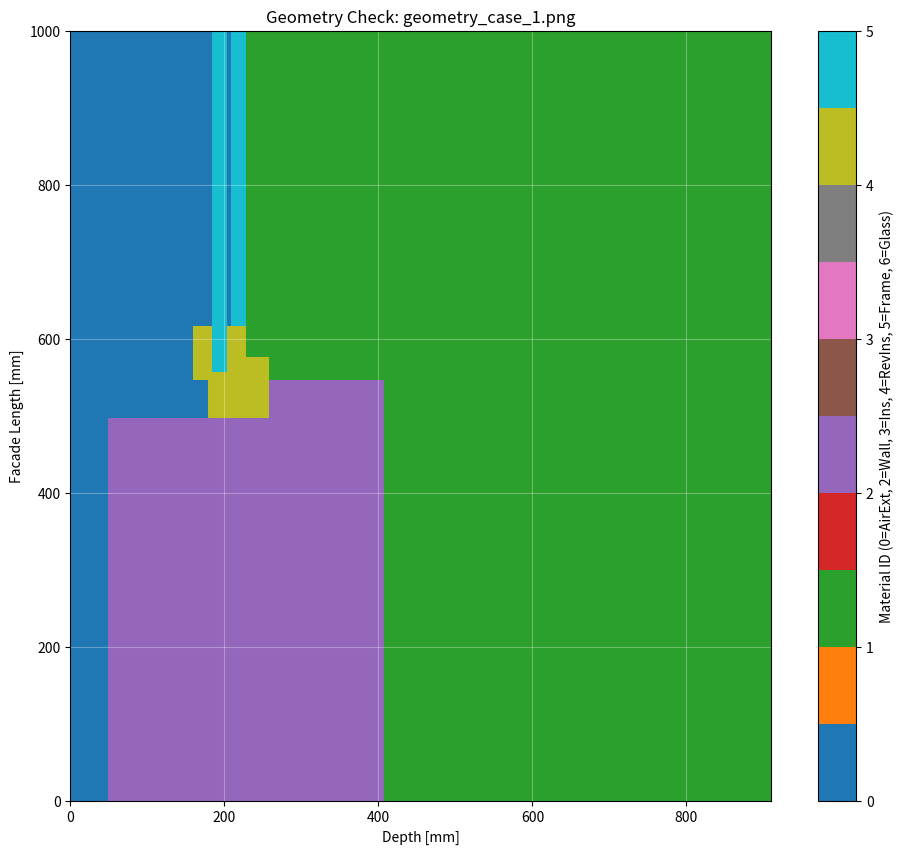
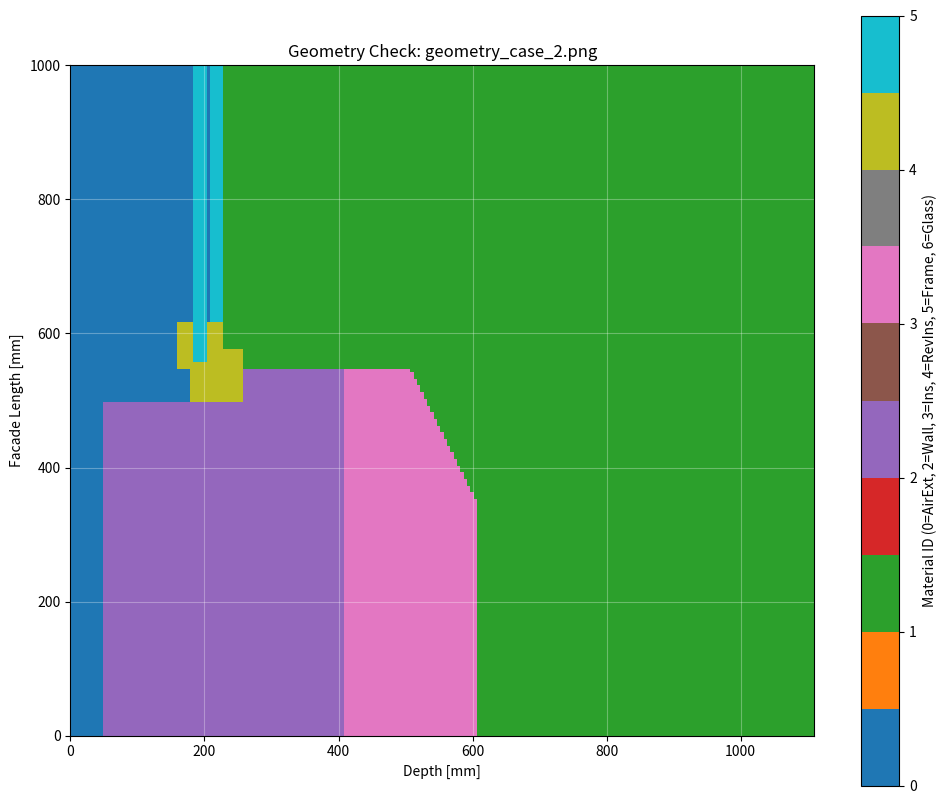
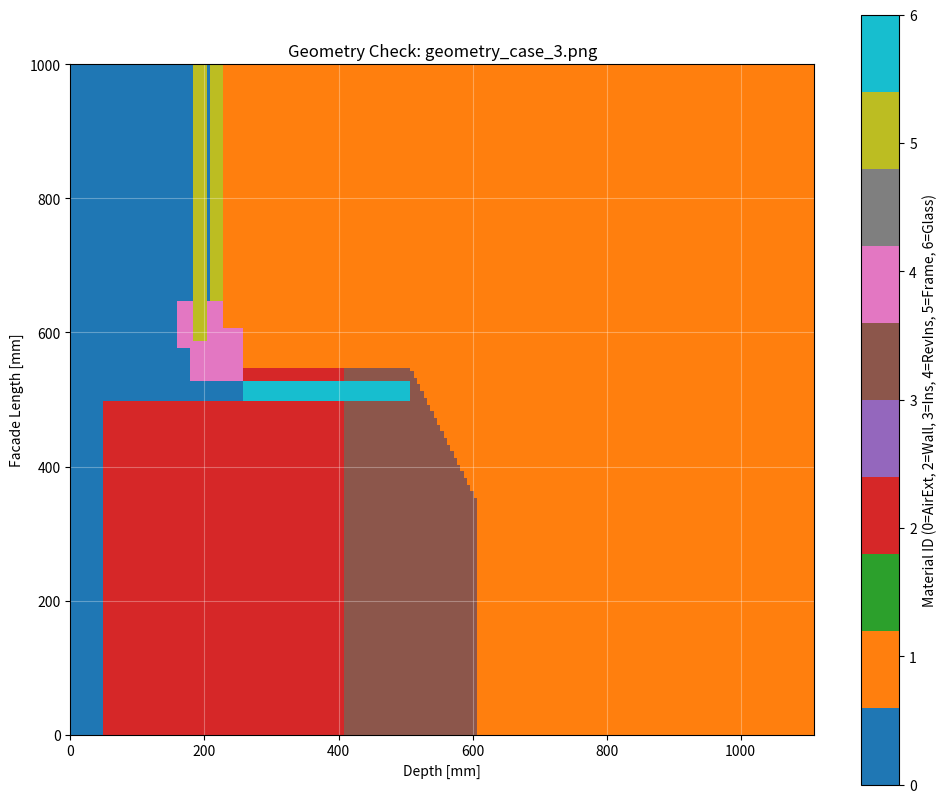
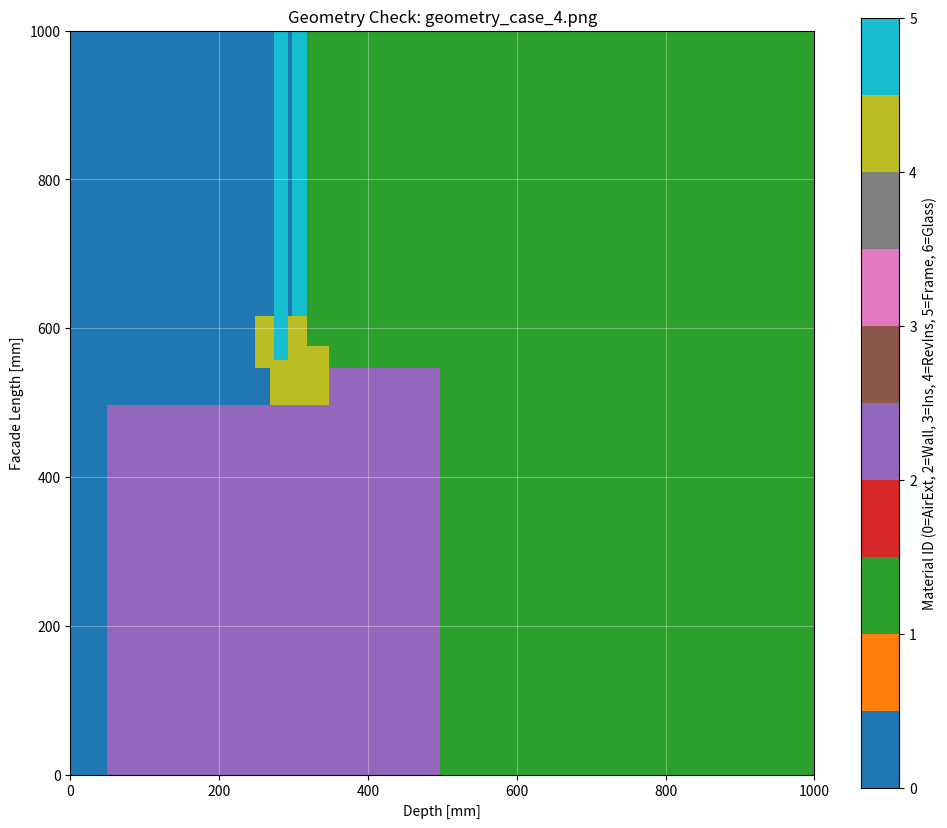
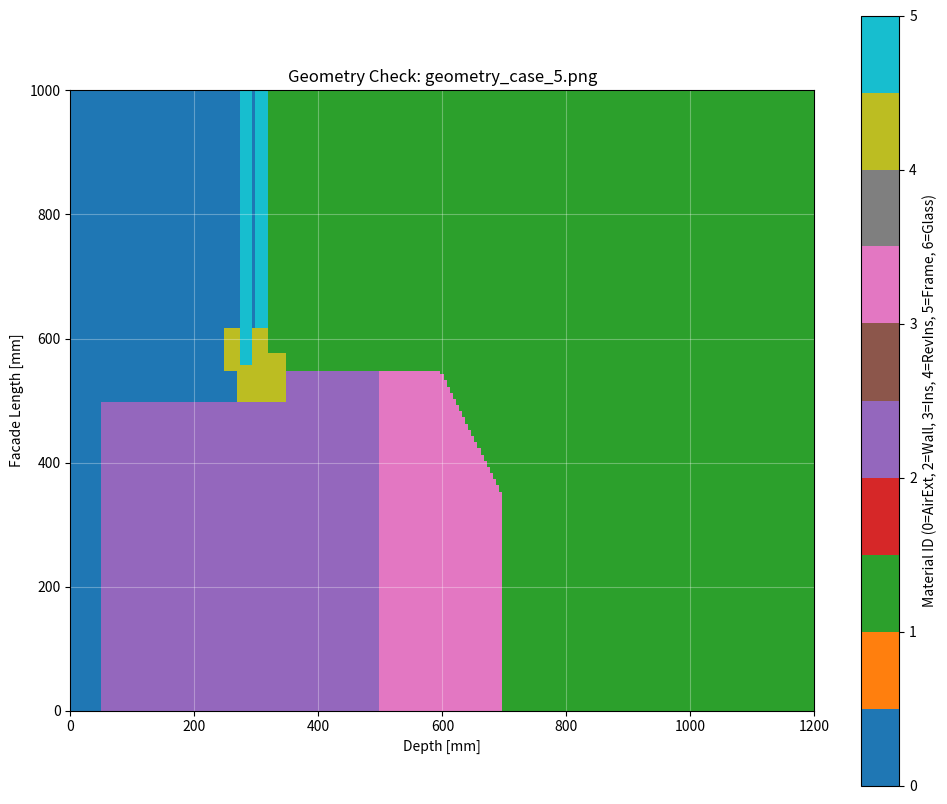
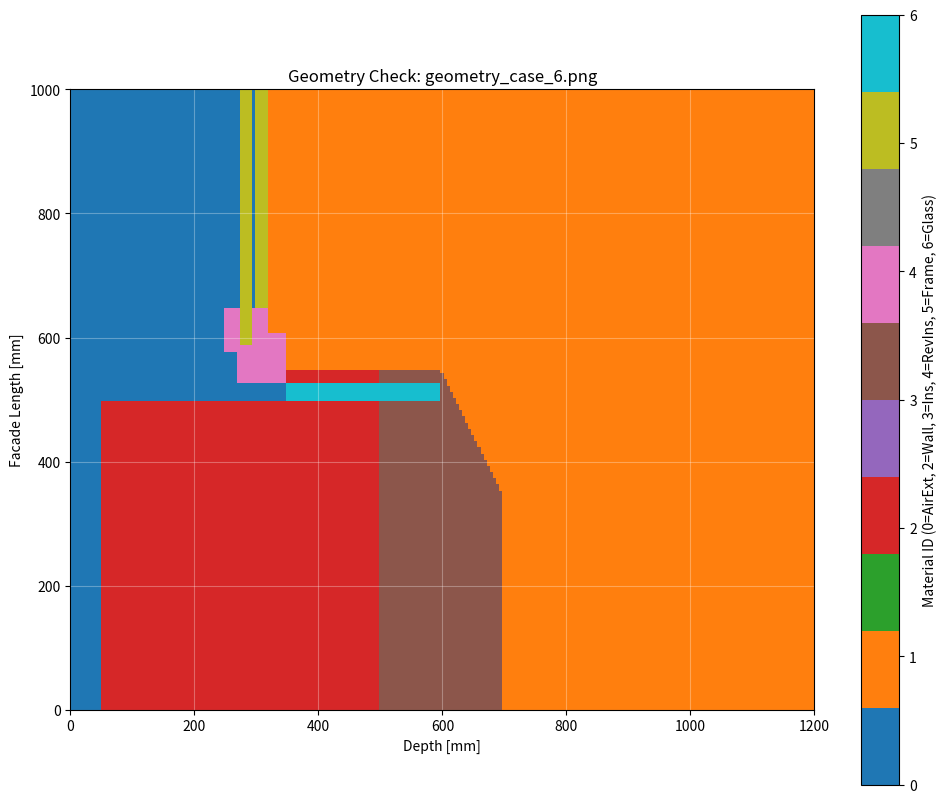

Write Python code to recreate these figures, in order.
import numpy as np
import matplotlib.pyplot as plt
import argparse
from dataclasses import dataclass
from typing import List, Tuple, Dict

# --- Configuration & Constants ---
# Materials (Lambda in W/mK)
MAT_WALL = 0.81  # Brick/Masonry (Standard Vollziegel 1800kg/m3)
MAT_INSULATION = 0.035  # ETICS WLS 035
MAT_REVEAL_INSULATION = 0.035

# Boundary Conditions (Temperature in C, Resistance in m2K/W)
TEMP_INT = 20.0
TEMP_EXT = -5.0
RSI_WALL = 0.13
RSI_CORNER = 0.25 
RSE = 0.04

# --- Calibrated Material Properties (Fixing double resistance error) ---
# The U-value provided (Ug, Uf) INCLUDES Rsi and Rse.
# In the Finite Difference Model, Rsi and Rse are applied as boundary conditions.
# Therefore, the material block must have a resistance of R_mat = 1/U - Rsi - Rse.

# Frame
# U_f = 1.3
# R_f_total = 1 / 1.3 = 0.769 m2K/W
# R_f_mat = 0.769 - RSI_WALL - RSE = 0.769 - 0.13 - 0.04 = 0.599 m2K/W
# Frame Depth d = 0.08 m
# Lambda_frame_eq = d / R_f_mat = 0.08 / 0.599 = 0.133 W/mK
MAT_FRAME_EQ = 0.08 / (1.0/1.3 - RSI_WALL - RSE) 

# Glass 
# U_g = 1.1
# R_g_total = 1 / 1.1 = 0.909 m2K/W
# R_g_mat = 0.909 - RSI_WALL - RSE = 0.909 - 0.13 - 0.04 = 0.739 m2K/W
# Glass Model Thickness d = 0.024 m (24mm used in grid)
# Lambda_glass_eq = 0.024 / R_g_mat
MAT_GLASS_UG11 = 0.024 / (1.0/1.1 - RSI_WALL - RSE)

# Boundary Conditions (Temperature in C, Resistance in m2K/W)
TEMP_INT = 20.0
TEMP_EXT = -5.0
RSI_WALL = 0.13
RSI_CORNER = 0.25 # For fRsi check usually, but for Psi we often use 0.13 standard.
                  # ISO 10211 says use Rsi=0.13 for U-value calculation, Rsi=0.25 for min temp.
                  # We will use 0.13 for Psi calc.
RSE = 0.04

@dataclass
class CalculationConfig:
    wall_thickness_mm: int
    insulation_thick_max_mm: int
    insulation_thick_min_mm: int
    reveal_insulation_mm: int
    taper_length_mm: int  # Length over which insulation tapers
    frame_depth_mm: int = 80
    frame_width_mm: int = 80 # Face width
    window_position_from_exterior_masonry_mm: int = 0 # 0 = Flush
    masonry_rebate_overlap_mm: int = 0
    uninsulated_reveal: bool = False

class ThermalSolver:
    def __init__(self, config: CalculationConfig, grid_size_mm: int = 5, rsi_value: float = 0.13):
        self.cfg = config
        self.rsi_value = rsi_value # Store Dynamic Rsi
        self.dx = grid_size_mm / 1000.0  # meters
        
        # Calculate domain size
        # Wall section needs to be long enough to reach 1D flow (e.g. 1m)
        self.wall_length = 1.0 
        self.insulation_length = 1.0 # perpendicular
        
        # Grid dimensions approx
        self.W = int((self.wall_length + 0.5) / self.dx) # Width
        self.H = int((1.0) / self.dx) # Height (arbitrary sufficient depth)
        
        # Define domain bounds relative to the corner
        # Let's handle coordinates: x=0 is the masonry corner.
        # x<0 is wall/interior, x>0 is infinite wall (cut off)
        # y=0 is the masonry outer face. y<0 is interior, y>0 is exterior insulation
        
        # Actually standard cartesian grid:
        # Define ranges in mm
        self.L_wall_interior = 1000 # mm, length of wall leg
        self.L_window_leg = 1000 # mm, length of window/facade leg
        
        # Canvas Size
        self.offset_x_mm = 50 # Buffer for Internal Air
        self.width_mm = self.offset_x_mm + self.cfg.wall_thickness_mm + self.cfg.insulation_thick_max_mm + 500 # Extra for boundary
        self.height_mm = self.L_window_leg
        
        self.nx = int(self.width_mm / grid_size_mm) + 1  # X direction (Thickness)
        self.ny = int(self.L_window_leg / grid_size_mm) + 1 # Y direction (Length along facade)
        
        self.grid_map = np.zeros((self.ny, self.nx), dtype=int) # Material ID
        self.temp = np.ones((self.ny, self.nx)) * TEMP_INT # Initial guess
        self.cond = np.zeros((self.ny, self.nx))
        
        # IDs
        self.ID_AIR_INT = 0
        self.ID_AIR_EXT = 1
        self.ID_WALL = 2
        self.ID_INSULATION = 3
        self.ID_FRAME = 4
        self.ID_GLASS = 5
        self.ID_REVEAL_INS = 6

        self.setup_geometry()
        self.assign_materials()

    def setup_geometry(self):
        # Coordinates mapping
        # Let x=0 be the INTERIOR surface of the wall?
        # Let's align:
        # x range: [0, width_mm]
        # Wall spans from x=0 to x=wall_thickness
        # Insulation spans from x=wall_thickness to x=wall_thickness + ins_thickness
        
        # Geometry Construction
        # 1. Base Wall (Masonry)
        w_th = self.cfg.wall_thickness_mm
        # Since grid uses indices, let's map mm to indices
        to_idx = lambda mm: int(mm / (self.dx * 1000))
        
        # Geometry Construction
        # 1. Base Wall (Masonry)
        w_th = self.cfg.wall_thickness_mm
        
        offset = to_idx(self.offset_x_mm)
        
        idx_w_inner = offset
        idx_w_outer = offset + to_idx(w_th)
        idx_ins_max = offset + to_idx(w_th + self.cfg.insulation_thick_max_mm)
        reveal_y_mm = 500
        idx_reveal_edge = to_idx(reveal_y_mm)
        
        # 0. Initialize Grid
        # Default is ID_AIR_INT (0)
        # We need to mark ID_AIR_EXT (1)
        # Logic: Calculate the Exterior Boundary Line (X) for each Y
        
        # We can do this After placing materials, or Before?
        # Let's do it by iterating Y.
        
        idx_taper_start = max(0, to_idx(reveal_y_mm - self.cfg.taper_length_mm)) # Fixed: Safety clamp
        idx_ins_base_min = to_idx(w_th + self.cfg.insulation_thick_min_mm)
        
        # --- FIX 1: Consistent Window Position Logic ---
        pos_mm = max(0, self.cfg.window_position_from_exterior_masonry_mm)
        idx_pos = to_idx(pos_mm)
        
        # Define Outer Face of Window (shifted inwards from masonry outer face)
        idx_win_outer_face = idx_w_outer - idx_pos
        # Safety: Window cannot actally start before inner masonry face
        idx_win_outer_face = max(idx_w_inner + 1, idx_win_outer_face)
        
        # Frame coordinates based on this new reference
        # Frame coordinates based on this new reference
        # Make sure definitions are available
        f_depth_idx = to_idx(self.cfg.frame_depth_mm)
        f_width_idx = to_idx(self.cfg.frame_width_mm)
        
        idx_f_x_end = idx_win_outer_face
        idx_f_x_start = idx_f_x_end - f_depth_idx
        
        # FIX: Constant Frame Start Y (15mm gap)
        # Allows insulation to overlap frame instead of shifting frame
        idx_f_y_start = idx_reveal_edge + to_idx(15) 
        idx_f_y_end = idx_f_y_start + f_width_idx
        
        # Glass Indices (Generic) based on frame
        g_thick_idx = to_idx(24)
        idx_g_x_mid = int((idx_f_x_start + idx_f_x_end) / 2)
        idx_g_x_start = idx_g_x_mid - int(g_thick_idx/2)
        idx_g_x_end = idx_g_x_mid + int(g_thick_idx/2)
        

        # --- FIX 2: Single Placement of Frame/Glass ---
        # FIX: RESTORING MISSING WALL AND INSULATION LOGIC
        
        # 1. Fill basic Masonry Wall (up to reveal edge)
        # From y=0 to y=reveal_edge, x=0 to x=w_outer
        # Wait, if Rebate exists, Masonry extends differently.
        # Base Wall:
        self.grid_map[0:idx_reveal_edge, idx_w_inner:idx_w_outer] = self.ID_WALL
        
        # 2. Base Insulation (Exterior WDVS)
        # Taper Logic Revised (Fix 3: Flush with Rebate):
        idx_ins_corner = idx_reveal_edge
        if self.cfg.masonry_rebate_overlap_mm > 0:
             # If rebate exists, the EXTERNAL insulation also extends to cover it?
             # Or does the Rebate stick out?
             # Usually WDVS flush with Rebate.
             idx_ins_corner += to_idx(self.cfg.masonry_rebate_overlap_mm)
        
        idx_taper_start = to_idx(reveal_y_mm - self.cfg.taper_length_mm)
        
        for y in range(0, idx_ins_corner):
            # Determine max x for insulation at this y
            if y < idx_taper_start:
                # Full thickness
                current_max_x = idx_ins_max
            else:
                # Tapering
                # fraction (0 to 1) from start to edge
                f = (y - idx_taper_start) / (idx_ins_corner - idx_taper_start)
                th = self.cfg.insulation_thick_max_mm - f * (self.cfg.insulation_thick_max_mm - self.cfg.insulation_thick_min_mm)
                current_max_x = offset + to_idx(w_th + th)
            
            # Fill Insulation
            self.grid_map[y, idx_w_outer:current_max_x] = self.ID_INSULATION
            
        # 3. Handle Rebate Overlap (Masonry) - This is done later in "Re-Apply Masonry Rebate"?
        # Or should we do it now?
        # The logic later (lines ~440) does: grid_map[rebate] = ID_WALL.
        # That logic relies on 'idx_reveal_edge' and 'idx_win_outer_face'.
        # That is robust.

        # 5. Reveal Insulation (The thin part)
        # Location: On the reveal face of the wall (the end of the wall at y=reveal_edge).
        # It goes from the corner (x=w_outer) inwards along the masonry face? 
        # No, a "Laibung" is the surface perpendicular to the facade.
        # So it is at y=reveal_edge, between x=0 and x=w_outer? 
        # No, the reveal is the surface of the brick that faces the window opening.
        # So the insulation is placed on the wall end face.
        # It covers the frame partially.
        # Thickness: reveal_insulation_mm.
        # It extends from the external insulation corner inwards to the frame.
        
        rev_ins_th_idx = to_idx(self.cfg.reveal_insulation_mm)
        
        # It sits on the "top" (y-positive) face of the masonry wall.
        # Y range: [idx_reveal_edge, idx_reveal_edge + rev_ins_th_idx] -> NO.
        # The masonry ENDS at y=reveal_edge.
        # So the reveal insulation is added ON TOP of the masonry end, pushing into the opening?
        # Yes.
        # So it occupies y: [idx_reveal_edge, idx_reveal_edge + rev_ins_th_idx]
        # X range: From Outer Insulation corner (depends on taper) to Frame?
        # It usually connects the outer insulation to the frame.
        # Let's fill the corner.
        
        # The main insulation ends at idx_reveal_edge.
        # The reveal insulation turns the corner.
        # It should overlap the frame.
        # Let's assume it covers the frame by 'overlap' amount (e.g. 30mm).
        # X start: idx_w_outer (connects to external ins?) 
        # Actually, External Insulation usually overlaps the corner.
        
        # Simplified geometry:
        # Create a block of Reveal Insulation at y=[reveal_edge, reveal_edge + thick].
        # X extent: From w_outer (connecting to ext ins) down to frame overlap.
        # Frame is at [w_outer - depth, w_outer].
        # Reveal insulation is usually on the EXTERIOR side of the frame.
        # Wait, if frame is flush with masonry, the reveal insulation sits ON the masonry face?
        # No, if frame is flush, the reveal insulation sits on the FRAME face? No.
        
        # CORRECT DETAIL (from typical ETICS):
        # Wall ends. Frame is mounted.
        # Insulation board is glued to the reveal face of the wall (if space exists) or the frame is smaller than opening.
        # If frame is flush with masonry outer edge (x=w_outer):
        # The reveal insulation is placed on the EXTERIOR face of the reveal (the return).
        # This implies it sits at x > w_outer? No, that's the facade.
        
        # Let's assume the window is smaller than the masonry opening.
        # Masonry Opening Edge is at y=reveal_edge.
        # Window Frame starts at y=reveal_edge + gap (filled with foam/insulation).
        # Reveal Insulation fills that gap and overlaps the frame.
        
        # Let's adjust:
        # Masonry ends at y=reveal_edge.
        # Frame starts at y=reveal_edge + reveal_ins_th_idx. (Window is smaller).
        # Calculating gap.
        # Actually, let's keep Frame at y=reveal_edge (Mechanically fixed to wall side? No, usually gap).
        # Let's assume the window is installed with a gap for the insulation.
        # New Frame Y Start: idx_reveal_edge + rev_ins_th_idx.
        
        # If window is deeper (Middle), the reveal is actually the masonry surface between corner and window.
        # The Reveal Insulation needs to cover this masonry surface.
        # Length of reveal insulation = pos_shift.
        # But our grid models Y as "Facade Length" and X as "Thickness".
        # If window moves in X, the "Reveal" surface is exposed on the X-face? No.
        # Let's visualize: 
        # Wall is vertical column. Window sits in hole.
        # If window is at 0 (Outer edge), the reveal is just the thickness of the insulation?
        # A "Laibung" is the surface perpendicular to the facade.
        # In our 2D Top-View (Ground Plan):
        # Wall is Horizontal or Vertical?
        # I treated Wall as Vertical Strip (X=Thickness).
        # And Window Leg as Horizontal Strip (Y=Length).
        # The Window Opening is at y > reveal_edge.
        # So the "Reveal" is the face of the wall at y=reveal_edge (The cut end of the wall).
        # This face spans x=0 to x=w_outer.
        
        # So if the window is pushed "inwards" (towards x=0), 
        # The Frame sits at x < w_outer.
        # The "Reveal" (Masonry surface) is the line at y=reveal_edge, from x=w_outer down to x=frame_outer.
        # THIS is the surface we insulate.
        
        # Determine Frame Y Position:
        # It still sits in the opening (y > reveal_edge).
        # Does it shift in Y? No, it just shifts in X.
        
        idx_f_y_start = idx_reveal_edge + rev_ins_th_idx
        idx_f_y_end = idx_f_y_start + f_width_idx
        
        self.grid_map[idx_f_y_start:idx_f_y_end, idx_f_x_start:idx_f_x_end] = self.ID_FRAME
        
        # Update Glass
        idx_g_y_start = idx_f_y_end
        idx_g_y_end = self.ny
        self.grid_map[idx_g_y_start:idx_g_y_end, idx_g_x_start:idx_g_x_end] = self.ID_GLASS
        
        # Place Reveal Insulation
        # Y: [idx_reveal_edge, idx_f_y_end - some_visible_frame?] 
        # Usually reveal ins covers frame partially.
        # Let's say it covers 30mm of the frame.
        # So it extends in Y from reveal_edge to (FrameStart + 30mm).
        # X: [idx_w_outer, idx_w_outer + something?]
        # No, X is along the thickness.
        # The reveal insulation is a board perpendicular to the facade.
        # It sits in the X-Y plane.
        # It fills the space between Masonry End (y=reveal_edge) and the visual opening.
        # Thickness is in Y direction? No, Thickness is in Y (relative to wall length) or X (relative to wall thickness)?
        # "Reveal insulation thickness" usually means the board thickness (Y direction in our plot).
        
        # Wait, schematic:
        # Masonry Wall: Horizontal in plot? Or Vertical?
        # I defined: X = Thickness, Y = Facade Length.
        # So Wall is a vertical strip? 
        # My setup: "Wall spans from x=0 to x=w_outer". This is a vertical strip.
        # So Y is the direction along the wall surface.
        # "Masonry extends from y=0 to y=reveal_edge".
        # So the REVEAL is a Horizontal cut at y=reveal_edge.
        
        # The Reveal Insulation is a board placed on this cut (y=reveal_edge).
        # So its thickness is in Y direction.
        # It extends in X direction from the Insulation Outer Corner inwards towards the frame.
        
        # So:
        # Y range: [idx_reveal_edge, idx_reveal_edge + rev_ins_th_idx]
        # X range: [idx_f_x_start + overlap?, idx_ins_edge?]
        # It connects to the External Insulation.
        # External insulation at the corner (y=reveal_edge) has thickness 'insulation_thick_min_mm'.
        # X max at corner = w_outer + ins_min.
        
        # So Reveal Insulation fills:
        # Y: [idx_reveal_edge, idx_reveal_edge + rev_ins_th_idx]
        # X: [idx_f_x_start + 10mm (small overlap on glass?), idx_w_outer + ins_min]
        # Actually it usually overlaps the frame, not the glass. 
        # Frame depth is 80mm. Overlap 40mm.
        # X_inner = idx_w_outer - (some overlap).
        # Frame is at X [w_outer - 80, w_outer].
        # Reveal insulation covers the joint. 
        
        if self.cfg.masonry_rebate_overlap_mm > 0:
             # Rebate Geometry: Masonry extends in front of the frame
             # X: [idx_win_outer_face, idx_w_outer] (The gap created by setting window deeper)
             # Y: [idx_reveal_edge, idx_reveal_edge + overlap]
             
             idx_reb_y_start = idx_reveal_edge
             idx_reb_y_end = idx_reveal_edge + to_idx(self.cfg.masonry_rebate_overlap_mm)
             idx_reb_x_start = idx_win_outer_face
             idx_reb_x_end = idx_w_outer
             
             # Fill Rebate with Wall Material
             self.grid_map[idx_reb_y_start:idx_reb_y_end, idx_reb_x_start:idx_reb_x_end] = self.ID_WALL
             
             # Important: If we have a rebate, the Frame placement below must acknowledge it.
             # The Frame is placed at idx_f_y_start = idx_reveal_edge + 15mm.
             # If rebate overlap is 50mm, then the first 35mm of the frame are covered by masonry.
             # The code below places FRAME over everything.
             # We should probably place Rebate AFTER Frame?
             # No, Frame is "behind" masonry.
             # So Place Frame FIRST (as planned below), THEN Place Masonry Rebate on top.
             pass

        
        # --- FIX 2 (Placement): Now place Window Frame & Glass ---
        # AFTER reveal insulation? 
        # If we stick to "Insulation covers Frame", Insulation should be LAST or Frame placed such that it doesn't overwrite.
        # But Frame is placed at idx_f_y_start = 15mm.
        # Insulation is at y=0mm to 30mm.
        # Overlap y=15mm to 30mm.
        # In this overlap, we want Insulation (on top/exterior).
        # So we should place Frame FIRST, then Insulation?
        # OR place Frame, then re-place Insulation intersection.
        
        # Let's Place Frame First (Logic moved up? No, simpler to just place it now and re-apply Insulation overlap if needed)
        # Actually, simpler: Place Frame. Then Place Insulation.
        # But 'uninsulated_reveal' logic removed insulation.
        
        # Correct Order:
        # 1. Place Frame (entire rect)
        # 2. Place Insulation (overwrites Frame in overlap zone)
        # 3. Handle uninsulated (replace Insulation with Air)
        
        # Re-Implementing Order:
        
        # 1. Place Frame
        # 1. Place Frame (Fixed Frame + Sash)
        # Dimensions (Standardized)
        fixed_frame_width = 60 # Blendrahmen width (Face)
        fixed_frame_depth = 70 # Blendrahmen depth
        sash_width = 70        # Flügel width (Face)
        sash_depth = 70        # Flügel depth
        overlap = 10           # Overlap between Fixed and Sash
        
        # Fixed Frame Position:
        # Y: Starts at idx_f_y_start (15mm from reveal). Ends at + fixed_frame_width.
        # X: Outer face flush with window pos? Yes.
        idx_ff_y_start = idx_f_y_start
        idx_ff_y_end = idx_ff_y_start + to_idx(fixed_frame_width)
        idx_ff_x_end = idx_f_x_end # Outer face (flush)
        idx_ff_x_start = idx_ff_x_end - to_idx(fixed_frame_depth)
        
        # Sash Position:
        # Y: Starts after Fixed Frame (minus overlap). 
        # Actually usually Sash sits *inside* (towards room) or *in front*?
        # In a standard inward-opening window:
        # Fixed frame is attached to wall. Sash is "inside" the opening (Y direction? No, Y is parallel to wall face).
        # Section view (top-down):
        # Wall is top/bottom? No, Wall is Left (or Right). X is depth. Y is facade length.
        # Wait, grid is [y, x]. 
        # Y=0 is deep in wall. Y=Reveal Edge is the corner.
        # Window is placed at Y > Reveal Edge (the opening).
        # So Fixed Frame is at "Reveal Edge + 15mm".
        # Sash is further "in" the opening (Higher Y).
        
        idx_sash_y_start = idx_ff_y_end - to_idx(overlap) # Overlap
        idx_sash_y_end = idx_sash_y_start + to_idx(sash_width)
        # Sash Depth: usually flush with Fixed Frame on the inside? Or shifted?
        # Let's align them on the "inside" (Room side) or "outside"?
        # Standard: Sash is slightly recessed from outside or flush.
        # Let's assume flush on the outside for simplicity, or 10mm recessed.
        # Re-reading standard details: Sash is often offset.
        # Let's put Sash flush with Fixed Frame outer face for visual simplicity unless specified.
        # Better: Recess Sash by 30mm from Fixed Frame outer face (User Request "More to inside").
        idx_sash_x_end = idx_ff_x_end - to_idx(30)
        idx_sash_x_start = idx_sash_x_end - to_idx(sash_depth)
        
        # Draw Fixed Frame
        self.grid_map[idx_ff_y_start:idx_ff_y_end, idx_ff_x_start:idx_ff_x_end] = self.ID_FRAME
        
        # Draw Sash
        self.grid_map[idx_sash_y_start:idx_sash_y_end, idx_sash_x_start:idx_sash_x_end] = self.ID_FRAME

        # Glass Position:
        # Centered in Sash?
        # Sash X range: [sash_x_start, sash_x_end]
        # Glass sits inside Sash groove.
        # Assuming Glass 24mm.
        idx_g_x_mid = int((idx_sash_x_start + idx_sash_x_end) / 2)
        idx_g_x_start = idx_g_x_mid - int(to_idx(24)/2)
        idx_g_x_end = idx_g_x_mid + int(to_idx(24)/2)
        
        # Glass Y: Starts inside Sash
        idx_g_y_start = idx_sash_y_start + to_idx(10) # Frame overlap
        # Extends to... end of domain? Or just cut off (infinite 2D)?
        # For Psi calculation, we model 1200mm window.
        idx_g_y_end = self.ny
        
        # Draw Glass
        self.grid_map[idx_g_y_start:idx_g_y_end, idx_g_x_start:idx_g_x_end] = self.ID_GLASS
        
        # 4. Re-Apply Masonry Rebate (The "Anschlag" itself)
        # This ensures the masonry covers the frame where it should.
        if self.cfg.masonry_rebate_overlap_mm > 0:
             idx_reb_y_start = idx_reveal_edge
             idx_reb_y_end = idx_reveal_edge + to_idx(self.cfg.masonry_rebate_overlap_mm)
             idx_reb_x_start = idx_win_outer_face
             idx_reb_x_end = idx_w_outer
             
             # Overwrite Frame with Masonry in the Rebate Zone
             self.grid_map[idx_reb_y_start:idx_reb_y_end, idx_reb_x_start:idx_reb_x_end] = self.ID_WALL

        # 5. Reveal Insulation (The thin part)
        # FIX: Simplified Rectangle Logic per User Request
        # (Placed AFTER Rebate to potentially optimize/replace parts of it)
        if self.cfg.reveal_insulation_mm > 0 and not self.cfg.uninsulated_reveal:
            
            rev_ins_th_idx = to_idx(self.cfg.reveal_insulation_mm)
            
            # Y Range: Sits on the reveal face (Y > Reveal Edge)
            ri_y_start = idx_reveal_edge
            ri_y_end = idx_reveal_edge + rev_ins_th_idx
            
            # X Range: From Window Frame (Outer Edge) to WDVS Corner
            ri_x_start = idx_win_outer_face
            ri_x_end = idx_w_outer + to_idx(self.cfg.insulation_thick_min_mm)
            
            # Draw Rectangle
            self.grid_map[ri_y_start:ri_y_end, ri_x_start:ri_x_end] = self.ID_REVEAL_INS
        
        # 6. Mark External Air
        # Iterate rows and mark everything to the right of the last material as EXT
        for y in range(self.ny):
            # Find last solid pixel
            row = self.grid_map[y, :]
            # efficient numpy search
            solid_indices = np.where(row > 1)[0]
            if solid_indices.size > 0:
                last_solid = solid_indices[-1]
                self.grid_map[y, last_solid+1:] = self.ID_AIR_EXT
            else:
                # No solid? (Should not happen in our geometry, wall is everywhere or window)
                # If pure air row?
                pass

    def assign_materials(self):
        self.cond = np.zeros_like(self.temp)
        self.cond[self.grid_map == self.ID_WALL] = MAT_WALL
        self.cond[self.grid_map == self.ID_INSULATION] = MAT_INSULATION
        self.cond[self.grid_map == self.ID_REVEAL_INS] = MAT_REVEAL_INSULATION
        self.cond[self.grid_map == self.ID_FRAME] = MAT_FRAME_EQ
        self.cond[self.grid_map == self.ID_GLASS] = MAT_GLASS_UG11
        # Air
        self.cond[self.grid_map == self.ID_AIR_INT] = 0.025 # Approx static air or just exclude?
        # FDM usually requires conductive domain. Air cavities are modeled with equiv lambda.
        # Here we have "Outdoor Air" and "Indoor Air" as boundaries, not domains.
        # The grid points with 0 ID are "Outside the domain" -> Dirichlet or Neumann?
        # We handle boundaries explicitly.
        
    def solve(self, max_iter=10000, tol=1e-5):
        # Explicit or Iterative solver (Jacobi/SOR)
        # Using simple isotropic FDM steps
        # Grid is uniform dx
        
        # Create mask for valid cells (Material > 1)
        # Actually we compute everywhere and fix boundaries.
        
        # Boundary Arrays
        # Identify surface cells
        
        for k in range(max_iter):
            t_old = self.temp.copy()
            
            # Vectorized Update (Jacobi)
            # T_new = (T_up + T_down + T_left + T_right)/4 (if uniform lambda)
            # With variable lambda: Harmonic mean or simple average of neighbor conductance?
            # Standard: Heat balance at node i,j
            # sum(Cond_neighbor * (T_neighbor - T_i,j)) = 0
            
            # Simple 5-point stencil with varying k
            # k_ip = harmonic(k[i,j], k[i+1,j])
            
            # To speed up, we can assume constant lambda per cell and use resistance between nodes.
            # R_right = dx / (lambda_avg * dy*1) = 1/lambda_avg
            # Node formula: T_i,j = (sum T_n/R_n) / (sum 1/R_n)
            
            # Let's use simple shift for neighbor access
            # T = self.temp
            
            # Define neighbors
            t_up = np.roll(self.temp, -1, axis=0)
            t_dn = np.roll(self.temp, 1, axis=0)
            t_lf = np.roll(self.temp, -1, axis=1)
            t_rt = np.roll(self.temp, 1, axis=1)
            
            k_c = self.cond
            k_up = np.roll(k_c, -1, axis=0)
            k_dn = np.roll(k_c, 1, axis=0)
            k_lf = np.roll(k_c, -1, axis=1)
            k_rt = np.roll(k_c, 1, axis=1)
            
            # Harmonic mean conductivity between cells
            # kw_up = 2 * k_c * k_up / (k_c + k_up + 1e-9)
            # Simplified: Arithmetic mean for standard FDM on interface?
            # Control volume method suggests harmonic mean for diffusion.
            def harm(k1, k2): return 2*k1*k2/(k1+k2+1e-12)
            
            g_up = harm(k_c, k_up)
            g_dn = harm(k_c, k_dn)
            g_lf = harm(k_c, k_lf)
            g_rt = harm(k_c, k_rt)
            
            # Sum of conductances
            g_sum = g_up + g_dn + g_lf + g_rt
            
            # Update internal nodes
            t_new = (g_up*t_up + g_dn*t_dn + g_lf*t_lf + g_rt*t_rt) / (g_sum + 1e-12)
            
            # Apply Boundaries
            
            # 1. Adiabatic Cut-off (Top of Window, Bottom of Wall)
            # Top (y=max): Adiabatic -> T_top = T_below
            t_new[-1, :] = t_new[-2, :]
            # Bottom (y=0): Adiabatic -> T_bot = T_above
            t_new[0, :] = t_new[1, :]
            # Inner Cut (x=0): Adiabatic (Symmetry/Cut)
            # WITH Air Buffer, x=0 is the air boundary.
            # Usually far-field Air is constant T.
            t_new[:, 0] = TEMP_INT
            
            # 2. Surface Boundaries (Convection)
            # Apply Robin Boundary Condition or fix "Air" nodes to Air Temp + Resistance?
            # Easier: Detect surface nodes (neighbors to air or domain edge) and add a conductance term to Air Temp.
            # Or model Air as a material with effective conductivity?
            # R_surface = 1/h. dx/k_eq = R_surf. k_eq = dx/R_surf.
            # Set k for empty cells to k_eq and T to T_air.
            
            # k_rsi = self.dx / RSI_WALL
            # k_rse = self.dx / RSE
            
            # Identify Air Regions
            # Interior Air: x < wall, y > wall_end (The room side of the window)
            # Exterior Air: x > all_materials (Outdoor)
            
            # Let's refine the Grid Map:
            # 0 = Interior Air
            # 1 = Exterior Air
            # >1 = Solid
            
            # Update "Solid" mask
            is_solid = self.grid_map > 1
            
            # For non-solid cells, force Temp to Constant (Dirichlet for far field air?)
            # Or better: The nodes IN the air are constant. The nodes ON the surface interact.
            # My logic updated T everywhere. Now reset Air nodes.
            
            mask_int = self.grid_map == self.ID_AIR_INT
            mask_ext = self.grid_map == self.ID_AIR_EXT
            
            t_new[mask_int] = TEMP_INT
            t_new[mask_ext] = TEMP_EXT
            
            # Re-calculate boundary interaction for surface nodes?
            # The simplified update above (average of neighbors) works if Air nodes are neighbors with high conductivity?
            # No, we need explicit Surface Resistance.
            # Equation for surface node:
            # sum(g_neighbors * T_n) + g_air * T_air = 0
            # g_air = Area / R_s = dx / R_s (per depth 1) ??
            # In FDM 2D: Conductance G = k * (Area/Dist). Area=dx*1. Dist=dx. -> G = k_mat.
            # Surface Conductance G_s = h * Area = (1/Rs) * dx.
            
            # So if a node is adjacent to Air, we add (1/Rs * dx) to G_sum and (1/Rs * dx * T_air) to numerator.
            
            # Let's iterate over solid boundary nodes? specific logic for efficiency.
            # We can represent Air nodes as having an "Effective Conductivity" to the boundary.
            # g_link = 1 / (Rs + dx/2k)? No.
            
            # Simpler approach:
            # Assign "Fake Material" to Air cells with k_surf such that k_surf / (dx/2) = 1/Rs ?
            # Resistance from center of solid to surface = dx/(2k).
            # Resistance from surface to air = Rs.
            # Total R = dx/(2k) + Rs.
            # If we model the air node at distance dx/2 from surface node?
            # Let's set Air Node = T_Air.
            # Conductivity between Solid and Air Node = k_effective?
            # R_link = dx / k_eff. We want R_link = Rs + dx/(2k_solid). 
            # This depends on k_solid. Too complex for vectorized matrix.
            
            # Standard "Ghost Node" or "Convection Link":
            # Just use 1/Rs * dx as the conductance to the air temperature.
            
            # Vectorized implementation of surface BC:
            # Compute a "C_boundary" and "T_boundary_contribution" maps.
            
            # Resetting air nodes is correct (Dirichlet).
            # The flux from Air to Solid uses the "Material Conductivity" of the Air cell?
            # If we set k_air = dx / Rs ?
            # Then flux = k_air * (T_air - T_surf) / dx = (T_air - T_surf) / Rs. Correct.
            # So, we map the Air materials to specific conductivities:
            # k_int = self.dx / RSI_WALL
            # k_ext = self.dx / RSE
            
            k_eff_int = self.dx / RSI_WALL
            k_eff_ext = self.dx / RSE
            
            # Apply to Cond map
            self.cond[mask_int] = k_eff_int
            self.cond[mask_ext] = k_eff_ext
            
            # Now the standard harmonic mean update logic works, 
            # IF we consider the distance between Solid Center and Air Center is dx.
            # Flux = k_eff_air * (T_air - T_solid) / dx = (dx/Rs) * dT / dx = dT/Rs. Correct.
            
            # Only caveat: Harmonic mean of (k_solid, k_air_eff).
            # harm(k_s, k_a) = 2 ks ka / (ks+ka).
            # If ks >> ka, ~ 2 ka.
            # Flux ~ 2 * (dx/Rs) * dT / dx = 2 * dT / Rs. Factor of 2 error?
            # Because distance is dx, but interface is at dx/2.
            # If we put T_air at the neighbor node (dist dx), the resistance is Rs.
            # FDM assumes average k over dist dx.
            # If we set k_air such that R_total_link = Rs.
            # The simple harmonic mean handles interface conductivity.
            # We want R_eq = Rs. 
            # The solver sees R = dx / k_harm.
            # dx / (2 ks ka / (ks+ka)) = (ks+ka)dx / 2ks ka = dx/2ka + dx/2ks.
            # We want dx/2ka + dx/2ks = Rs + dx/2ks (internal resistance).
            # So we need dx/2ka = Rs. => ka = dx / (2 Rs).
            
            # Correction:
            k_eff_int = self.dx / (2 * self.rsi_value) # USE DYNAMIC RSI
            k_eff_ext = self.dx / (2 * RSE)
            
            self.cond[mask_int] = k_eff_int
            self.cond[mask_ext] = k_eff_ext
            
            # Re-run Update with fixed boundary nodes
            # Pre-compute conductances? No, k varies.
            
            # We need to enforce Dirichlet on Air Nodes *after* every step.
            
            self.temp = t_new
            self.temp[mask_int] = TEMP_INT
            self.temp[mask_ext] = TEMP_EXT
            
            if k % 1000 == 0:
                diff = np.max(np.abs(self.temp - t_old))
                # print(f"Iter {k}, Max Diff: {diff}")
                if diff < tol:
                    break
        
        return self.temp

    def calculate_psi(self):
        # 1. Total Heat Flow L2D
        # Sum heat flow through interior surface.
        # Flux = (T_air - T_surf) / Rs
        # Sum over all interface segments.
        
        flux_sum = 0.0
        
        # Identify interface nodes (Solid nodes with Air neighbors)
        mask_int = self.grid_map == self.ID_AIR_INT
        # Find solid neighbors
        # Iterate or convolution?
        
        # Simple loop over interior boundary cells
        # We know where the interior boundary is roughly.
        # Wall surface: x=0, y < reveal_edge
        # Reveal surface: y ~ reveal_edge, x < w_outer
        # Frame/Glass surface: y > reveal_edge...
        
        # Let's start with a generic integration:
        # P = sum ( T_air - T_surface_node ) * Area / R_link ?
        # R_link from logic above: R_link = R_surf + R_internal ~ R_surf (dominant) + dx/2k.
        # Flow = (T_int - T_node) / (Rsi + dx/(2*k_node))
        
        # Actually, we can calculate flow leaving the system boundaries (Air nodes).
        # Flow = sum over Air_Int_Nodes ( for each neighbor Solid: (T_air - T_sol) * conductance )
        # Conductance is the harmonic mean / dx formula we used.
        
        total_watts_per_m = 0.0
        
        # Iterate all INT AIR nodes
        # This is slow in python, but grid is small (500x500 max).
        
        rows, cols = self.grid_map.shape
        
        # optimization: find boundary indices
        # mask_int is boolean.
        # convolving mask_int with solid neighbors?
        
        # Let's just loop over the "Interior Surface" scan lines.
        # 1. Wall Surface (x=0)
        # 2. Window/Reveal geometry
        
        # Or calculate via external flux (Energy balance check).
        # Calculate Input Flux (Indoor) and Output Flux (Outdoor).
        
        # Let's do Input Flux.
        # Iterate all cells, check neighbors.
        # Vectorized Flux Calc?
        
        T = self.temp
        C = self.cond
        
        def get_flux(mask_from, mask_to, T_val_from):
            # Flux from 'mask_from' (Air) to 'mask_to' (Solid)
            # F = k_harm * (T_from - T_to) / dx * Area(dx)
            # Sum for all interfaces.
            
            total = 0
            # Up
            # mask_to_shift = np.roll(mask_to, 1, axis=0) # neighbors
            # Just look at transitions
            
            # Vertical interfaces (Left/Right)
            # (i, j) is Air, (i, j+1) is Solid
            # cond_h = harm(C[i,j], C[i,j+1])
            # q = cond_h * (T[i,j] - T[i,j+1]) / dx * dx = cond_h * (Ti - Ti+1)
            
            # Horizontal (i,j) Air, (i+1, j) Solid
            
            nonlocal T, C
            
            # Right Neighbors
            k_harm_r = 2*C[:,:-1]*C[:,1:] / (C[:,:-1]+C[:,1:] + 1e-12)
            # Flow from Left to Right
            q_r = k_harm_r * (T[:,:-1] - T[:,1:])
            # Filter where Left is Air, Right is Solid
            f_r = (mask_from[:,:-1] & mask_to[:,1:])
            total += np.sum(q_r[f_r])
            
            # Left Neighbors (Right to Left)
            # Flow from Right to Left = -q_r
            # Filter where Right is Air, Left is Solid
            f_l = (mask_from[:,1:] & mask_to[:,:-1])
            total += np.sum(-q_r[f_l])
            
            # Down Neighbors
            k_harm_d = 2*C[:-1,:]*C[1:,:] / (C[:-1,:]+C[1:,:] + 1e-12)
            q_d = k_harm_d * (T[:-1,:] - T[1:,:])
            # Top is Air, Bot is Solid
            f_d = (mask_from[:-1,:] & mask_to[1:,:])
            total += np.sum(q_d[f_d])
            
            # Up neighbors
            f_u = (mask_from[1:,:] & mask_to[:-1,:])
            total += np.sum(-q_d[f_u])
            
            return total

        mask_all_solid = self.grid_map > 1
        mask_int_air = self.grid_map == self.ID_AIR_INT
        
        l2d_watts = get_flux(mask_int_air, mask_all_solid, TEMP_INT)
        delta_t = TEMP_INT - TEMP_EXT
        l2d_coeff = l2d_watts / delta_t # Restored Line
        
        # 2. Flux Balance Check (Fix 7)
        mask_ext_air = self.grid_map == self.ID_AIR_EXT
        q_in = l2d_watts
        q_out = get_flux(mask_ext_air, mask_all_solid, TEMP_EXT)
        q_out = get_flux(mask_ext_air, mask_all_solid, TEMP_EXT)
        balance_err = abs(q_in + q_out) / max(abs(q_in), 1e-9)
        # print(f"Flux Balance Error: {balance_err:.4%}") # Optional Log
        
        # 2. Reference L1D
        # Psi = L2D - sum(U_i * l_i)
        
        # U_wall (Masonry + Insulation)
        # U_wall (Masonry + Insulation)
        # 1/U = Rse + R_wall + Rsi = 0.04 + w_th/0.7 + 0.13
        # Check actual R-value path. Wall + Insulation.
        # r_tot = RSE + d_ins/lam_ins + d_wall/lam_wall + RSI_WALL
        # NOTE: Using 1D calculation for reference.
        # Reference Calculation ALWAYS uses Rsi=0.13 (Standard U-value definition)
        r_tot = RSE + (self.cfg.insulation_thick_max_mm/1000.0)/MAT_INSULATION + \
                (self.cfg.wall_thickness_mm/1000.0)/MAT_WALL + 0.13 
        u_wall_1d = 1.0 / r_tot
        
        # Lengths (External Dimensions)
        # From corner (y=500mm).
        # l_wall: Length of wall leg. y=0 to y=500. -> 0.5m.
        # Lengths (External Dimensions) (Fix 5: Dynamic)
        # From corner (y=reveal_y_mm).
        reveal_y_mm = 500
        l_wall_ext = reveal_y_mm / 1000.0
        
        # Window part reference
        l_win_total = (self.L_window_leg - reveal_y_mm) / 1000.0
        l_frame = self.cfg.frame_width_mm / 1000.0
        l_glass = l_win_total - l_frame
        
        u_frame = 1.3
        u_glass = 1.1
        
        ref_flow_coeff = u_wall_1d * l_wall_ext + u_frame * l_frame + u_glass * l_glass
        
        psi = l2d_coeff - ref_flow_coeff
        
        # fRsi Calculation
        # Min Surface Temp on Interior Surface
        # Interior Surface Nodes: Neighbors of ID_AIR_INT
        # Extract surface nodes
        
        # Get mask of solid nodes ajacent to AIR_INT
        # Simple scan or reuse neighbor logic
        # Or just checking min temp of valid domain closer to interior?
        # Actually correct way: Check all Solid nodes that have an Air neighbor.
        
        min_surf_temp = TEMP_INT
        # Brute force scan surface
        rows, cols = self.grid_map.shape
        import scipy.ndimage as nd
        
        # Dilate Air Mask to find boundary
        # mask_int_air 
        # struct = nd.generate_binary_structure(2, 1)
        # boundary = nd.binary_dilation(mask_int_air, structure=struct) & ~mask_int_air
        # This gives solid nodes on boundary.
        
        # Just loop (fast enough) or use numpy logic if ndimage not available (it is usually)
        # Fallback manual dilation
        mask_boundary = np.zeros_like(mask_int_air)
        padded = np.pad(mask_int_air, 1)
        # Center | Up | Down | Left | Right
        m_up = padded[:-2, 1:-1]
        m_dn = padded[2:, 1:-1]
        m_lf = padded[1:-1, :-2]
        m_rt = padded[1:-1, 2:]
        boundary_candidates = (m_up | m_dn | m_lf | m_rt) & (~mask_int_air) & (self.grid_map > 1)
        
        # --- FIX 4: True Surface Temperature Calculation ---
        # Get coordinates of boundary nodes
        bound_y, bound_x = np.where(boundary_candidates)
        
        min_temp_all = TEMP_INT
        min_temp_wall = TEMP_INT
        min_temp_frame = TEMP_INT
        
        if len(bound_y) > 0:
            k_solid = self.cond[bound_y, bound_x]
            t_cell = self.temp[bound_y, bound_x]
            mats = self.grid_map[bound_y, bound_x]
            
            # Calculate Surface Temp Tsi
            # R1 = dx / (2 * k)
            # R2 = Rsi_used (self.rsi_value)
            # Tsi = (T_air * R1 + T_cell * R2) / (R1 + R2)
            
            r1 = self.dx / (2.0 * (k_solid + 1e-12))
            r2 = self.rsi_value
            
            t_si = (TEMP_INT * r1 + t_cell * r2) / (r1 + r2)
            
            min_temp_all = np.min(t_si)
            
            # Filter for Wall/Insulation
            mask_wall = np.isin(mats, [self.ID_WALL, self.ID_INSULATION, self.ID_REVEAL_INS])
            if np.any(mask_wall):
                min_temp_wall = np.min(t_si[mask_wall])
                
            # Filter for Frame
            mask_f_only = (mats == self.ID_FRAME)
            if np.any(mask_f_only):
                min_temp_frame = np.min(t_si[mask_f_only])
                
            # Filter for Glass
            mask_g_only = (mats == self.ID_GLASS)
            if np.any(mask_g_only):
                 min_temp_glass = np.min(t_si[mask_g_only])
            else:
                 min_temp_glass = np.nan
        
        frsi = (min_temp_all - TEMP_EXT) / (TEMP_INT - TEMP_EXT)
        
        return {
            'L2D': l2d_coeff,
            'Psi': psi,
            'U_Wall': u_wall_1d,
            'fRsi': frsi,
            'MinT': min_temp_all,
            'MinT_Wall': min_temp_wall,
            'MinT_Frame': min_temp_frame,
            'MinT_Glass': min_temp_glass
        }

    def plot_results(self, filename="result.png"):
        plt.figure(figsize=(10, 8))
        plt.imshow(self.temp, cmap='jet', origin='lower', extent=[0, self.width_mm, 0, self.height_mm])
        plt.colorbar(label='Temperature [°C]')
        plt.title(f'Temperature Distribution (Thick: {self.cfg.wall_thickness_mm}mm)')
        plt.xlabel('Depth [mm]')
        plt.ylabel('Facade Length [mm]')
        
        # Verify orientation
        # Axis 0 is Y (Height), Axis 1 is X (Width)
        # Imshow expects [rows, cols]. origin lower puts index 0 at bottom.
        # Correct.
        
        plt.savefig(filename)

        plt.savefig(filename)

    def plot_geometry(self, filename="geometry_debug.png"):
        """Plots the Material ID map for rapid visual verification."""
        plt.figure(figsize=(12, 10))
        
        # Create a custom colormap for materials
        # ID_WALL=2, INS=3, REV=4, FRAM=5, GLAS=6, AIR_I=1, AIR_E=0
        cmap = plt.get_cmap('tab10', 10) # Simple fallback if cm.get_cmap warns
        
        plt.imshow(self.grid_map, cmap=cmap, origin='lower', extent=[0, self.width_mm, 0, self.height_mm], interpolation='nearest')
        plt.colorbar(label='Material ID (0=AirExt, 2=Wall, 3=Ins, 4=RevIns, 5=Frame, 6=Glass)')
        plt.title(f'Geometry Check: {filename}')
        plt.xlabel('Depth [mm]')
        plt.ylabel('Facade Length [mm]')
        plt.grid(True, color='white', alpha=0.3)
        plt.savefig(filename)
        plt.close()

# --- Main Scenarios ---
if __name__ == "__main__":
    # Define Calculation Configurations (Focused on 150mm Window Position)
    # Define Calculation Configurations (Final Consolidation: 6 Scenarios)
    # All scenarios have Masonry Rebate (Fensteranschlag) ~50mm.
    # Window Position: 150mm depth.
    
    configs = [
        # --- Wall 36 cm ---
        
        # 1. Baseline (No Insulation)
        # Altbau status quo.
        CalculationConfig(
            wall_thickness_mm=360,
            insulation_thick_max_mm=0,
            insulation_thick_min_mm=0,
            reveal_insulation_mm=0,
            taper_length_mm=0,
            window_position_from_exterior_masonry_mm=150,
            masonry_rebate_overlap_mm=50,
            uninsulated_reveal=True 
        ),
        
        # 2. Renovated (Wall Insulated, NO Reveal Ins)
        # "Forgot the reveal".
        CalculationConfig(
            wall_thickness_mm=360,
            insulation_thick_max_mm=200,
            insulation_thick_min_mm=100,
            reveal_insulation_mm=0,
            taper_length_mm=150,
            window_position_from_exterior_masonry_mm=150,
            masonry_rebate_overlap_mm=50,
            uninsulated_reveal=True
        ),
        
        # 3. Renovated (Wall + Reveal Ins)
        # Correct execution.
        CalculationConfig(
            wall_thickness_mm=360,
            insulation_thick_max_mm=200,
            insulation_thick_min_mm=100,
            reveal_insulation_mm=30,
            taper_length_mm=150,
            window_position_from_exterior_masonry_mm=150,
            masonry_rebate_overlap_mm=50,
            uninsulated_reveal=False
        ),
        
        # --- Wall 45 cm ---
        
        # 4. Baseline (No Insulation)
        CalculationConfig(
            wall_thickness_mm=450,
            insulation_thick_max_mm=0,
            insulation_thick_min_mm=0,
            reveal_insulation_mm=0,
            taper_length_mm=0,
            window_position_from_exterior_masonry_mm=150,
            masonry_rebate_overlap_mm=50,
            uninsulated_reveal=True
        ),
        
        # 5. Renovated (Wall Insulated, NO Reveal Ins)
        CalculationConfig(
            wall_thickness_mm=450,
            insulation_thick_max_mm=200,
            insulation_thick_min_mm=100,
            reveal_insulation_mm=0,
            taper_length_mm=150,
            window_position_from_exterior_masonry_mm=150,
            masonry_rebate_overlap_mm=50,
            uninsulated_reveal=True
        ),
        
        # 6. Renovated (Wall + Reveal Ins)
        CalculationConfig(
            wall_thickness_mm=450,
            insulation_thick_max_mm=200,
            insulation_thick_min_mm=100,
            reveal_insulation_mm=30,
            taper_length_mm=150,
            window_position_from_exterior_masonry_mm=150,
            masonry_rebate_overlap_mm=50,
            uninsulated_reveal=False
        )
    ]
    
    results = []
    
    print("Starting Thermal Bridge Calculation...")
    
    print("Starting Thermal Bridge Calculation...")
    
    for i, cfg in enumerate(configs):
        print(f"Calculating Case {i+1}...")
        
        # --- PASS 1: Calculate Psi (Rsi = 0.13) ---
        solver_psi = ThermalSolver(cfg, rsi_value=0.13)
        
        # JUST PLOT GEOMETRY for checking
        filename_geo = f"geometry_case_{i+1}.png"
        solver_psi.plot_geometry(filename_geo)
        
        # SKIP SOLVER for rapid iteration
        print(f"Geometry plotted: {filename_geo} (Skipping Solve)")
        continue
        
        solver_psi.solve()
        res_psi = solver_psi.calculate_psi()
        psi_val = res_psi['Psi']
        u_wall_val = res_psi['U_Wall']
        
        # --- PASS 2: Calculate fRsi (Rsi = 0.25) ---
        solver_frsi = ThermalSolver(cfg, rsi_value=0.25)
        solver_frsi.solve()
        res_frsi = solver_frsi.calculate_psi()
        frsi_val = res_frsi['fRsi']
        mint_val = res_frsi['MinT']
        mint_wall_val = res_frsi['MinT_Wall']
        mint_frame_val = res_frsi['MinT_Frame']
        
        # Plotting (Let's plot the fRsi temperature field as it is critical for mold)
        # Or Psi field? Standard is usually Psi field.
        # Let's keep plotting the Psi run (Run 1)
        
        case_id = f"wall_{cfg.wall_thickness_mm}"
        if cfg.window_position_from_exterior_masonry_mm > 0:
            case_id += f"_pos_{cfg.window_position_from_exterior_masonry_mm}"
        if cfg.insulation_thick_max_mm == 0:
            case_id += "_no_ins"
        elif cfg.uninsulated_reveal:
            case_id += "_no_rev_ins"
            
        fn = f"temp_dist_{case_id}.png"
        solver_psi.plot_results(fn)
        
        case_name = f"Wall {cfg.wall_thickness_mm}mm"
        if cfg.window_position_from_exterior_masonry_mm > 0:
            case_name += f" (Pos {cfg.window_position_from_exterior_masonry_mm}mm)"
            
        if cfg.insulation_thick_max_mm == 0:
            case_name += " (No Ins)"
        elif cfg.uninsulated_reveal:
            case_name += " (No Rev Ins)"
            
        results.append({
            "CASE": case_name,
            "Psi": psi_val,
            "U_Wall": u_wall_val,
            "fRsi": frsi_val,
            "MinT": mint_val,
            "MinT_Wall": mint_wall_val,
            "MinT_Frame": mint_frame_val,
            "MinT_Glass": res_frsi['MinT_Glass']
        })
        if 'MinT_Glass' in res_frsi:
             print(f"Done. Psi:{res_frsi['Psi']:.3f}, fRsi:{res_frsi['fRsi']:.3f} | Wall:{res_frsi['MinT_Wall']:.1f}C, Frame:{res_frsi['MinT_Frame']:.1f}C, Glass:{res_frsi['MinT_Glass']:.1f}C")
        else:
             print(f"Done. Psi:{res_frsi['Psi']:.3f}, fRsi:{res_frsi['fRsi']:.3f} | Wall:{res_frsi['MinT_Wall']:.1f}C, Frame:{res_frsi['MinT_Frame']:.1f}C")

    # Generate Report MD
    with open("calculation_report.md", "w") as f:
        f.write("# Thermal Bridge Calculation Results\n\n")
        f.write("| Case | Wall | Insulation | Psi-Value | fRsi | Min Temp |\n")
        f.write("|---|---|---|---|---|---|\n")
        for r in results:
            f.write(f"| {r['CASE']} | {r['CASE'].split()[1]} | 200->100 mm | **{r['Psi']:.3f} W/mK** | {r['fRsi']:.3f} | {r['MinT']:.1f}°C |\n")
        
        f.write("\n## Temperature Plots\n")
        f.write("![36cm](temp_dist_wall_360.png)\n")
        f.write("![45cm](temp_dist_wall_450.png)\n")
        f.write("![36cm No Rev](temp_dist_wall_360_no_rev_ins.png)\n")
        f.write("![45cm No Rev](temp_dist_wall_450_no_rev_ins.png)\n")
        f.write("![36cm No Ins](temp_dist_wall_360_no_ins.png)\n")
        f.write("![45cm No Ins](temp_dist_wall_450_no_ins.png)\n")
